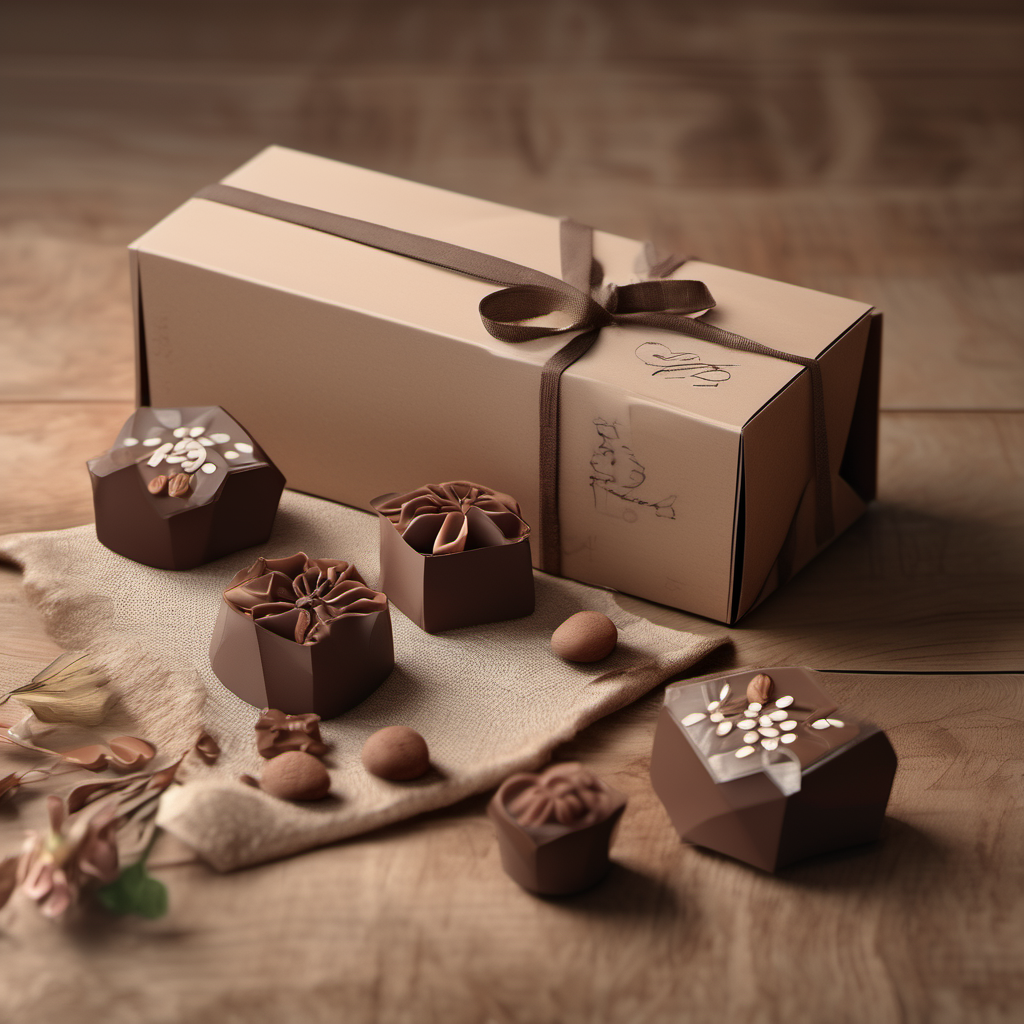
Generation parameters embedded in this image by AUTOMATIC1111 Stable Diffusion web UI or a fork of it (Forge, ...) (PNG 'parameters' text chunk):
Handmade chocolate packaging design，displaying handcrafted elements such as embroidered flowers and handwritten letters，on a wooden surface surrounded by natural tones like warm brown or beige，85mm shot，close-up，interior lighting，Octane Render，high resolution
Steps: 20, Sampler: DPM++ 2M Karras, CFG scale: 7, Seed: 1307306593, Size: 1024x1024, Model hash: 31e35c80fc, Model: sd_xl_base_1.0, Version: v1.6.1